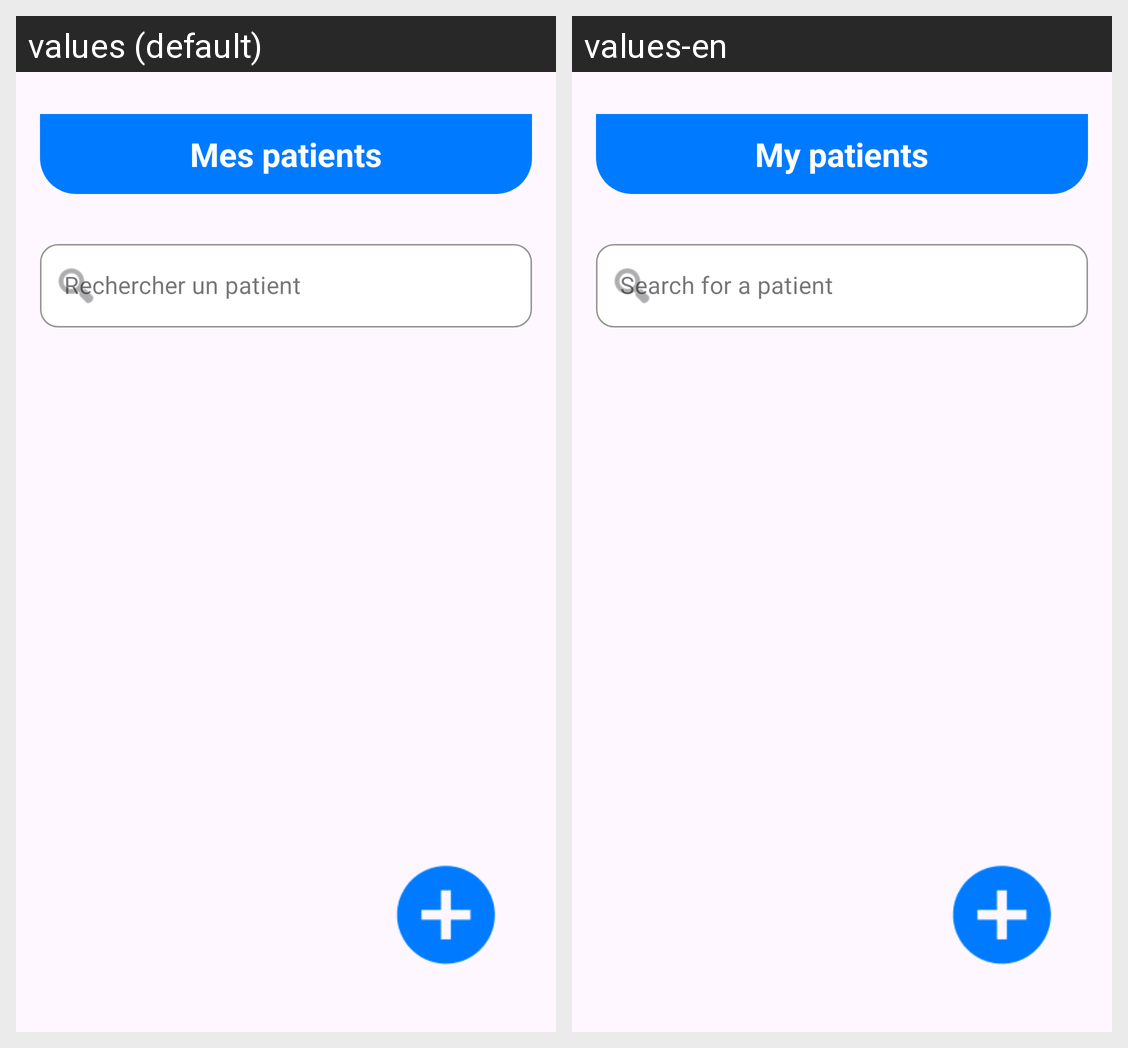

This grid shows one Android layout under two languages. Give, for every string resource on the screen, its name, the default text and each shown locale's text.
Android screen res/layout/activity_patient_list.xml rendered under 2 locales, left to right: values (default), values-en. Device: Nexus 5 (rendered at 1080×1920; each locale shown at half size, 540×960, under a caption strip naming it); theme Theme.ProjetMediAssist.
Strings drawn on this screen, with the default value and each locale's value (text and hints the layout hard-codes, and strings that could not be matched under every locale, appear in the picture but are not listed):

patient_list_title
  values: Mes patients
  values-en: My patients

patient_list_search_hint
  values: Rechercher un patient
  values-en: Search for a patient
